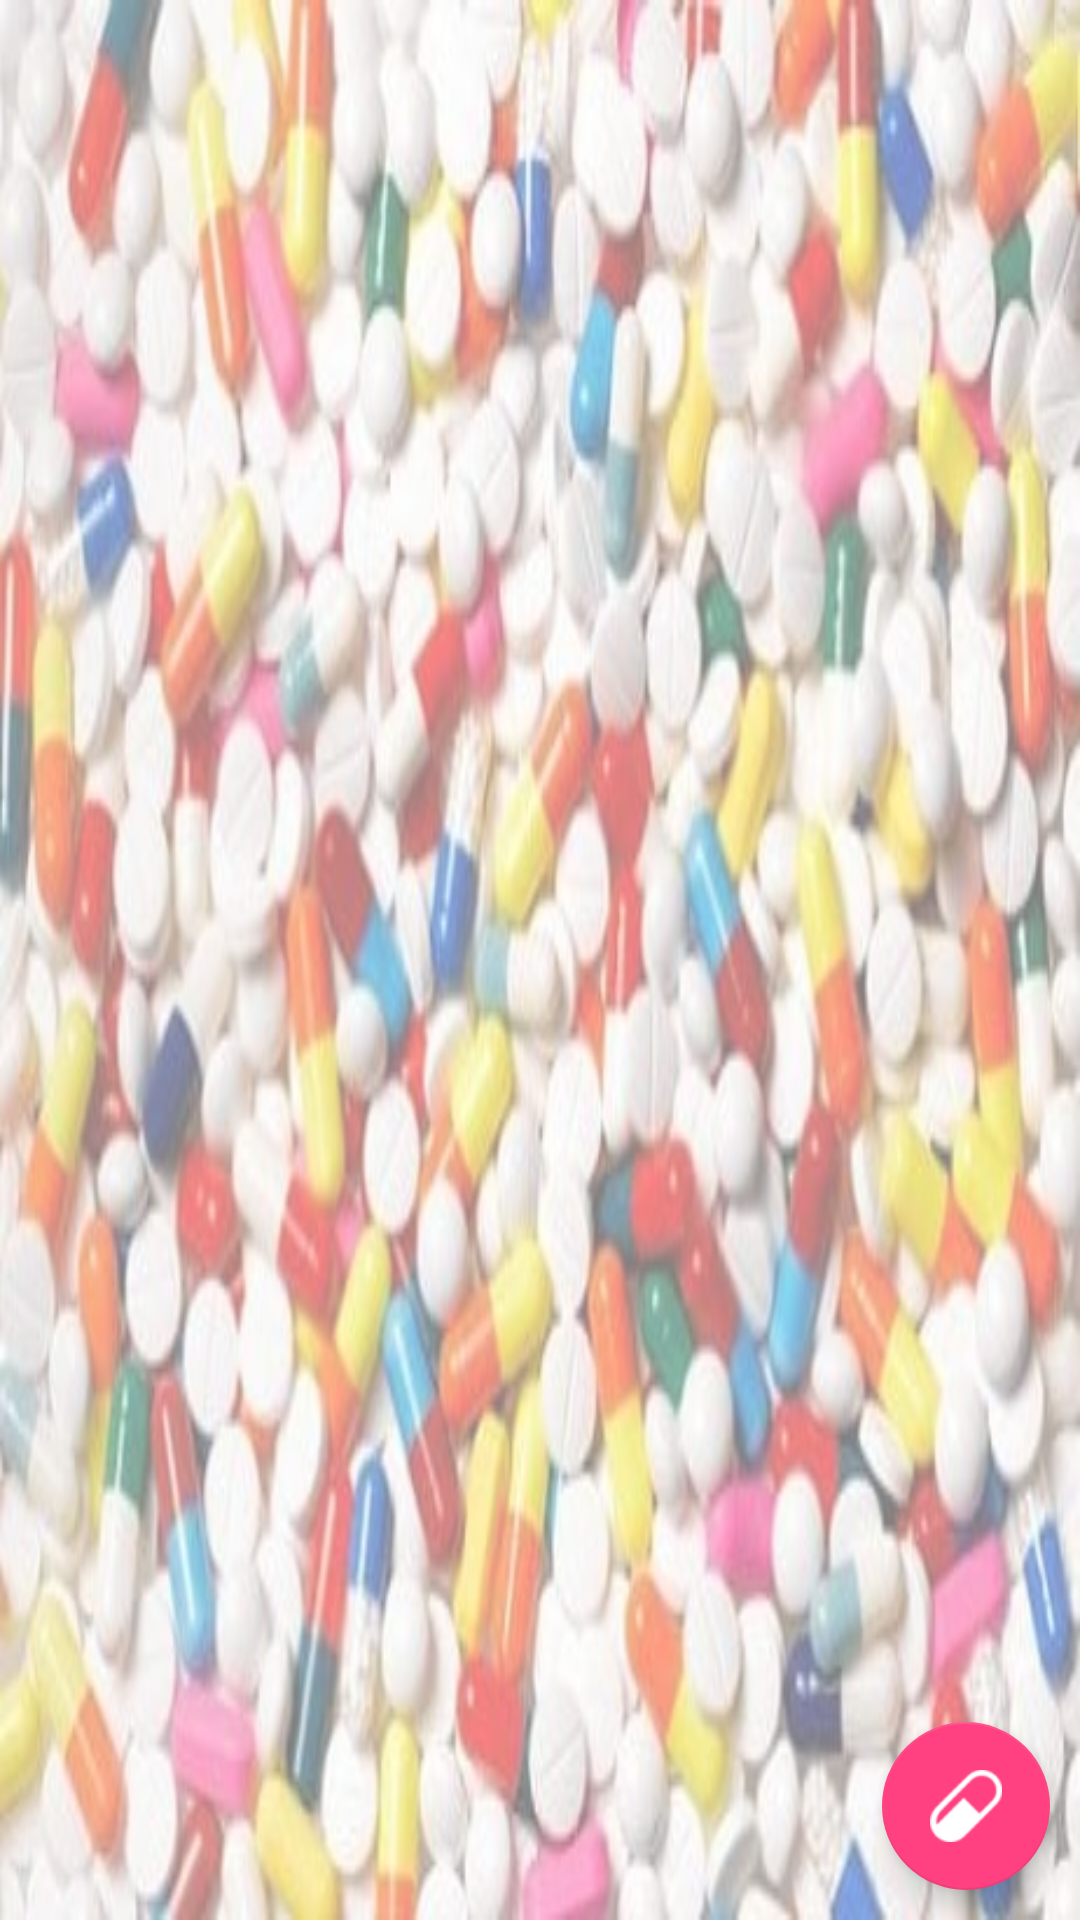

This screen was rendered from an Android layout file. Write that file and the resources it references.
<!-- AndroidManifest.xml: application theme AppTheme -->
<!-- res/layout/activity_display_medicine.xml -->
<?xml version="1.0" encoding="utf-8"?>
<LinearLayout xmlns:android="http://schemas.android.com/apk/res/android"
    xmlns:app="http://schemas.android.com/apk/res-auto"
    xmlns:tools="http://schemas.android.com/tools"
    android:layout_width="match_parent"
    android:layout_height="match_parent"
    tools:context="com.example.canister.med_manager.DisplayMedicineActivity"
    android:orientation="vertical"
    android:background="@drawable/image_background"
    >


    <android.support.constraint.ConstraintLayout
        android:layout_width="match_parent"
        android:layout_height="match_parent">


        <android.support.v7.widget.RecyclerView
            android:id="@+id/rv_medicine"
            android:layout_width="match_parent"
            android:layout_height="wrap_content"/>

        <android.support.design.widget.FloatingActionButton
            android:id="@+id/fab"
            android:layout_width="wrap_content"
            android:layout_height="wrap_content"
            app:srcCompat="@drawable/ic_pill"
            app:layout_constraintEnd_toEndOf="parent"
            app:layout_constraintBottom_toBottomOf="parent"
            android:layout_marginBottom="@dimen/fab_margin"
            android:layout_marginRight="@dimen/fab_margin"
            android:layout_marginEnd="@dimen/fab_margin" />

    </android.support.constraint.ConstraintLayout>

</LinearLayout>
<!-- resources referenced by this layout -->
<resources>
  <dimen name="fab_margin">10dp</dimen>
  <!-- drawable ic_pill: png bitmap (drawable, 1425 bytes) -->
  <!-- drawable image_background: png bitmap (drawable, 295584 bytes) -->
  <style name="AppTheme" parent="Theme.AppCompat.Light.DarkActionBar">
          
          <item name="colorPrimary">@color/colorPrimary</item>
          <item name="colorPrimaryDark">@color/colorPrimaryDark</item>
          <item name="colorAccent">@color/colorAccent</item>
          <item name="preferenceTheme">@style/PreferenceThemeOverlay</item>
      </style>
  <color name="colorPrimary">#3F51B5</color>
  <color name="colorPrimaryDark">#303F9F</color>
  <color name="colorAccent">#FF4081</color>
</resources>
